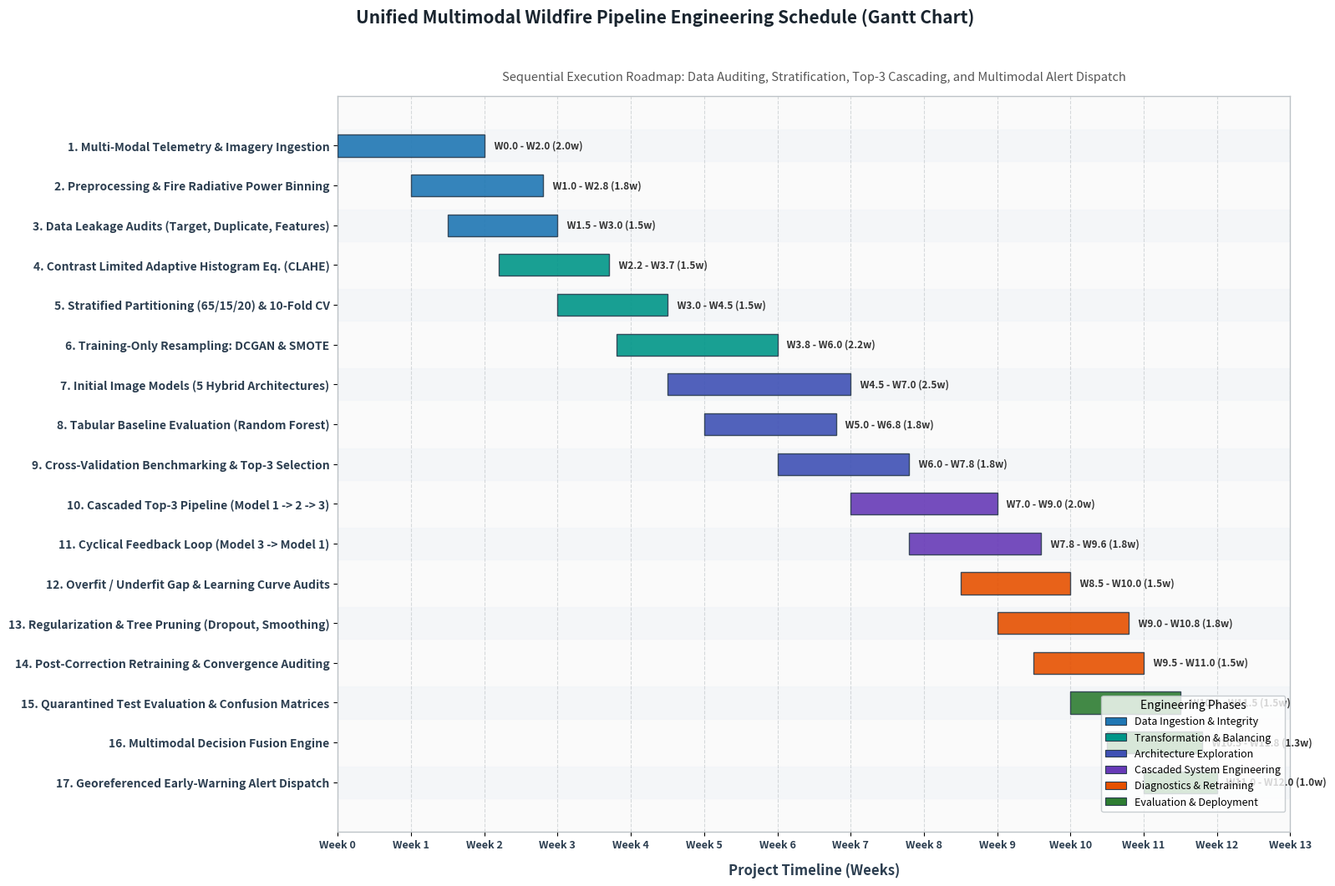

Python code for this plot:
"""
Script: generate_gantt_chart.py
Description: Generates a publication-grade, high-resolution Gantt Chart
illustrating the complete 12-week development lifecycle of the Unified Multimodal
Early-Warning Wildfire Detection Pipeline.
Outputs:
  - docs/project_gantt_chart.png
  - docs/methodology_gantt_chart.png
"""

import os
import matplotlib
matplotlib.use("Agg")
import matplotlib.pyplot as plt
import matplotlib.patches as patches
import numpy as np

def build_gantt_chart():
    os.makedirs("docs", exist_ok=True)

    # Define tasks, start weeks, durations, and category
    tasks = [
        # Phase 1: Data Ingestion & Integrity
        {"task": "1. Multi-Modal Telemetry & Imagery Ingestion", "start": 0.0, "duration": 2.0, "phase": "Data Ingestion & Integrity", "color": "#1f77b4"},
        {"task": "2. Preprocessing & Fire Radiative Power Binning", "start": 1.0, "duration": 1.8, "phase": "Data Ingestion & Integrity", "color": "#1f77b4"},
        {"task": "3. Data Leakage Audits (Target, Duplicate, Features)", "start": 1.5, "duration": 1.5, "phase": "Data Ingestion & Integrity", "color": "#1f77b4"},
        
        # Phase 2: Feature Transformation & Stratification
        {"task": "4. Contrast Limited Adaptive Histogram Eq. (CLAHE)", "start": 2.2, "duration": 1.5, "phase": "Transformation & Balancing", "color": "#009688"},
        {"task": "5. Stratified Partitioning (65/15/20) & 10-Fold CV", "start": 3.0, "duration": 1.5, "phase": "Transformation & Balancing", "color": "#009688"},
        {"task": "6. Training-Only Resampling: DCGAN & SMOTE", "start": 3.8, "duration": 2.2, "phase": "Transformation & Balancing", "color": "#009688"},
        
        # Phase 3: Model Architecture Exploration
        {"task": "7. Initial Image Models (5 Hybrid Architectures)", "start": 4.5, "duration": 2.5, "phase": "Architecture Exploration", "color": "#3f51b5"},
        {"task": "8. Tabular Baseline Evaluation (Random Forest)", "start": 5.0, "duration": 1.8, "phase": "Architecture Exploration", "color": "#3f51b5"},
        {"task": "9. Cross-Validation Benchmarking & Top-3 Selection", "start": 6.0, "duration": 1.8, "phase": "Architecture Exploration", "color": "#3f51b5"},
        
        # Phase 4: Cascaded Architecture & Cyclical Feedback
        {"task": "10. Cascaded Top-3 Pipeline (Model 1 -> 2 -> 3)", "start": 7.0, "duration": 2.0, "phase": "Cascaded System Engineering", "color": "#673ab7"},
        {"task": "11. Cyclical Feedback Loop (Model 3 -> Model 1)", "start": 7.8, "duration": 1.8, "phase": "Cascaded System Engineering", "color": "#673ab7"},
        
        # Phase 5: Overfitting Diagnostics & Retraining
        {"task": "12. Overfit / Underfit Gap & Learning Curve Audits", "start": 8.5, "duration": 1.5, "phase": "Diagnostics & Retraining", "color": "#e65100"},
        {"task": "13. Regularization & Tree Pruning (Dropout, Smoothing)", "start": 9.0, "duration": 1.8, "phase": "Diagnostics & Retraining", "color": "#e65100"},
        {"task": "14. Post-Correction Retraining & Convergence Auditing", "start": 9.5, "duration": 1.5, "phase": "Diagnostics & Retraining", "color": "#e65100"},
        
        # Phase 6: Final Evaluation & Multimodal Deployment
        {"task": "15. Quarantined Test Evaluation & Confusion Matrices", "start": 10.0, "duration": 1.5, "phase": "Evaluation & Deployment", "color": "#2e7d32"},
        {"task": "16. Multimodal Decision Fusion Engine", "start": 10.5, "duration": 1.3, "phase": "Evaluation & Deployment", "color": "#2e7d32"},
        {"task": "17. Georeferenced Early-Warning Alert Dispatch", "start": 11.0, "duration": 1.0, "phase": "Evaluation & Deployment", "color": "#2e7d32"},
    ]

    # Invert order for top-to-bottom rendering
    tasks = tasks[::-1]

    fig, ax = plt.subplots(figsize=(16, 11), dpi=300)
    fig.patch.set_facecolor('#ffffff')
    ax.set_facecolor('#fafafa')

    y_positions = np.arange(len(tasks))
    bar_height = 0.55

    # Track unique phases for legend
    phases_tracked = {}

    for i, t in enumerate(tasks):
        start = t["start"]
        dur = t["duration"]
        col = t["color"]
        phase = t["phase"]

        # Draw main task bar with subtle rounded edge effect
        bar = ax.barh(
            y_positions[i], dur, left=start, height=bar_height,
            color=col, edgecolor='#2c3e50', linewidth=1.0, alpha=0.90, zorder=3
        )
        
        # Add text label inside or adjacent to bar
        end = start + dur
        label_text = f" W{start:.1f} - W{end:.1f} ({dur:.1f}w)"
        ax.text(
            end + 0.1, y_positions[i], label_text,
            va='center', ha='left', fontsize=8.5, fontweight='bold', color='#333333', zorder=4
        )

        if phase not in phases_tracked:
            phases_tracked[phase] = col

    # Configure axes
    ax.set_yticks(y_positions)
    ax.set_yticklabels([t["task"] for t in tasks], fontsize=10, fontweight='bold', color='#2c3e50')
    ax.set_xlabel("Project Timeline (Weeks)", fontsize=12, fontweight='bold', color='#2c3e50', labelpad=10)
    ax.set_xlim(0, 13)
    ax.set_xticks(np.arange(0, 14, 1))
    ax.set_xticklabels([f"Week {w}" for w in range(0, 14)], fontsize=9, fontweight='bold', color='#2c3e50')

    # Add vertical grid lines for weeks
    ax.xaxis.grid(True, linestyle='--', alpha=0.6, color='#bdc3c7', zorder=1)
    ax.yaxis.grid(False)

    # Subtle alternating row shading
    for i in range(len(tasks)):
        if i % 2 == 0:
            ax.axhspan(i - 0.4, i + 0.4, color='#f0f4f8', alpha=0.5, zorder=0)

    # Title & Subtitle
    plt.suptitle("Unified Multimodal Wildfire Pipeline Engineering Schedule (Gantt Chart)",
                 fontsize=15, fontweight='bold', color='#1a252f', y=0.96)
    plt.title("Sequential Execution Roadmap: Data Auditing, Stratification, Top-3 Cascading, and Multimodal Alert Dispatch",
              fontsize=10.5, color='#555555', pad=14)

    # Create custom legend for phases
    legend_patches = [
        patches.Patch(facecolor=color, edgecolor='#2c3e50', label=phase, linewidth=0.8)
        for phase, color in phases_tracked.items()
    ]
    ax.legend(
        handles=legend_patches[::-1], loc='lower right', bbox_to_anchor=(1.0, 0.02),
        frameon=True, facecolor='#ffffff', edgecolor='#bdc3c7', fontsize=9,
        title="Engineering Phases", title_fontsize=10
    )

    # Spines styling
    for spine in ['top', 'right', 'left', 'bottom']:
        ax.spines[spine].set_color('#bdc3c7')
        ax.spines[spine].set_linewidth(1.0)

    plt.tight_layout(rect=[0, 0, 1, 0.94])

    out1 = os.path.join("docs", "project_gantt_chart.png")
    out2 = os.path.join("docs", "methodology_gantt_chart.png")
    plt.savefig(out1, dpi=300, bbox_inches='tight')
    plt.savefig(out2, dpi=300, bbox_inches='tight')
    plt.close()
    print(f"Saved Gantt chart to: {out1} and {out2}")

if __name__ == "__main__":
    build_gantt_chart()
